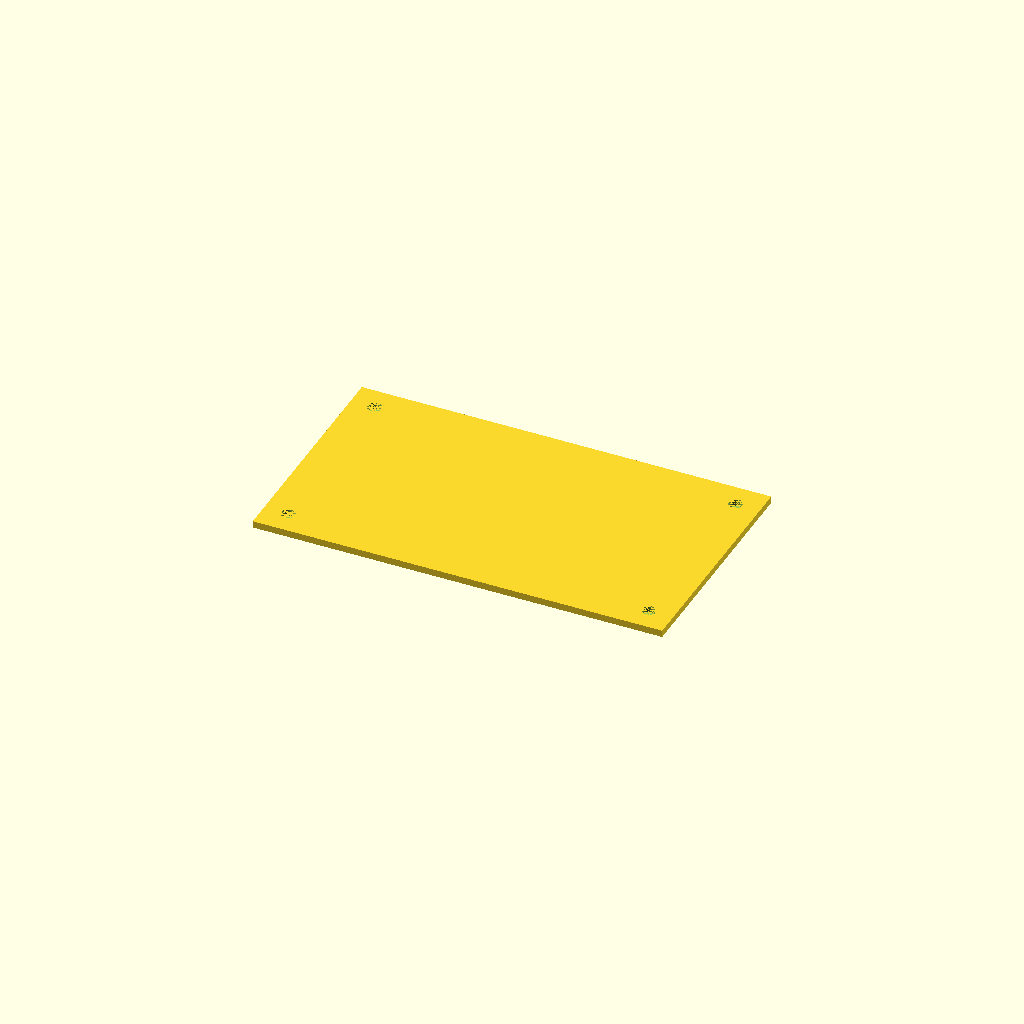
Cell 1: rendered with the file's own defaults.
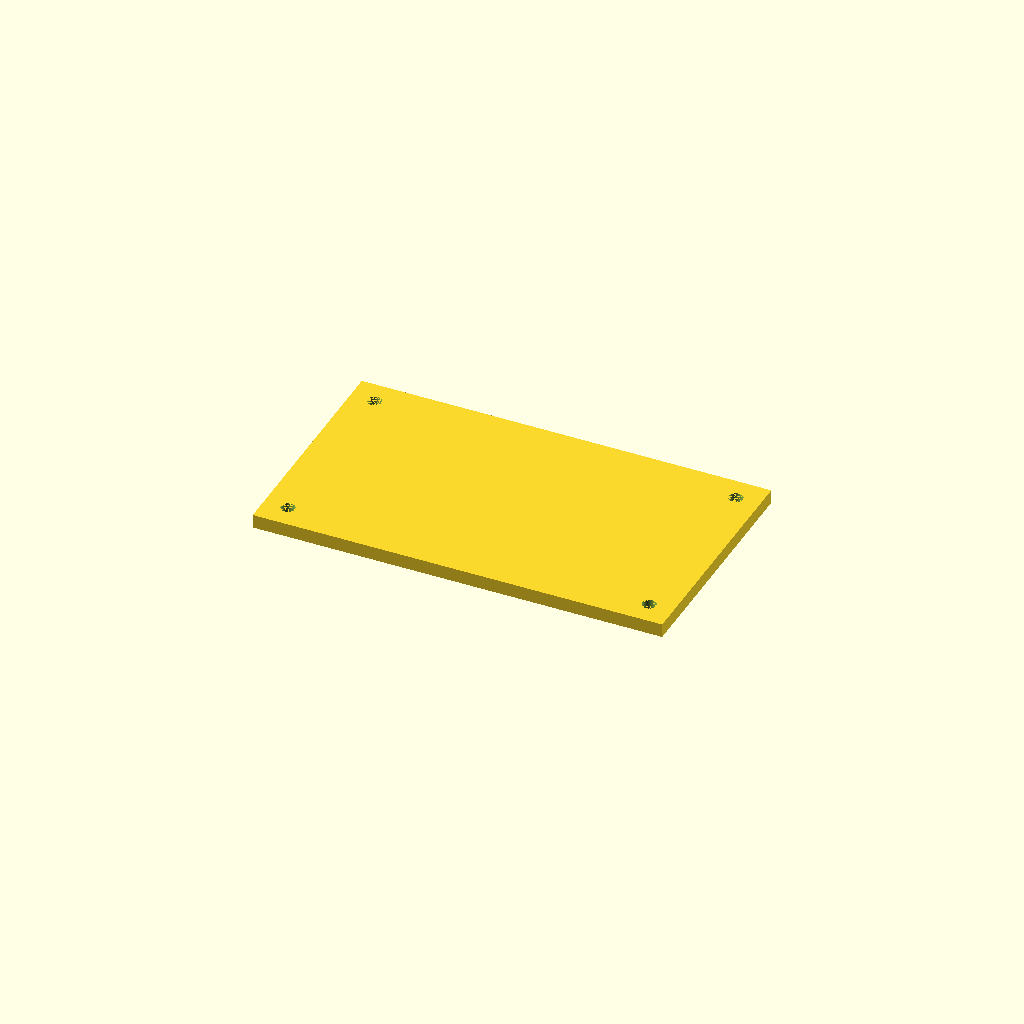
Cell 2: the same model with thickness = 4.
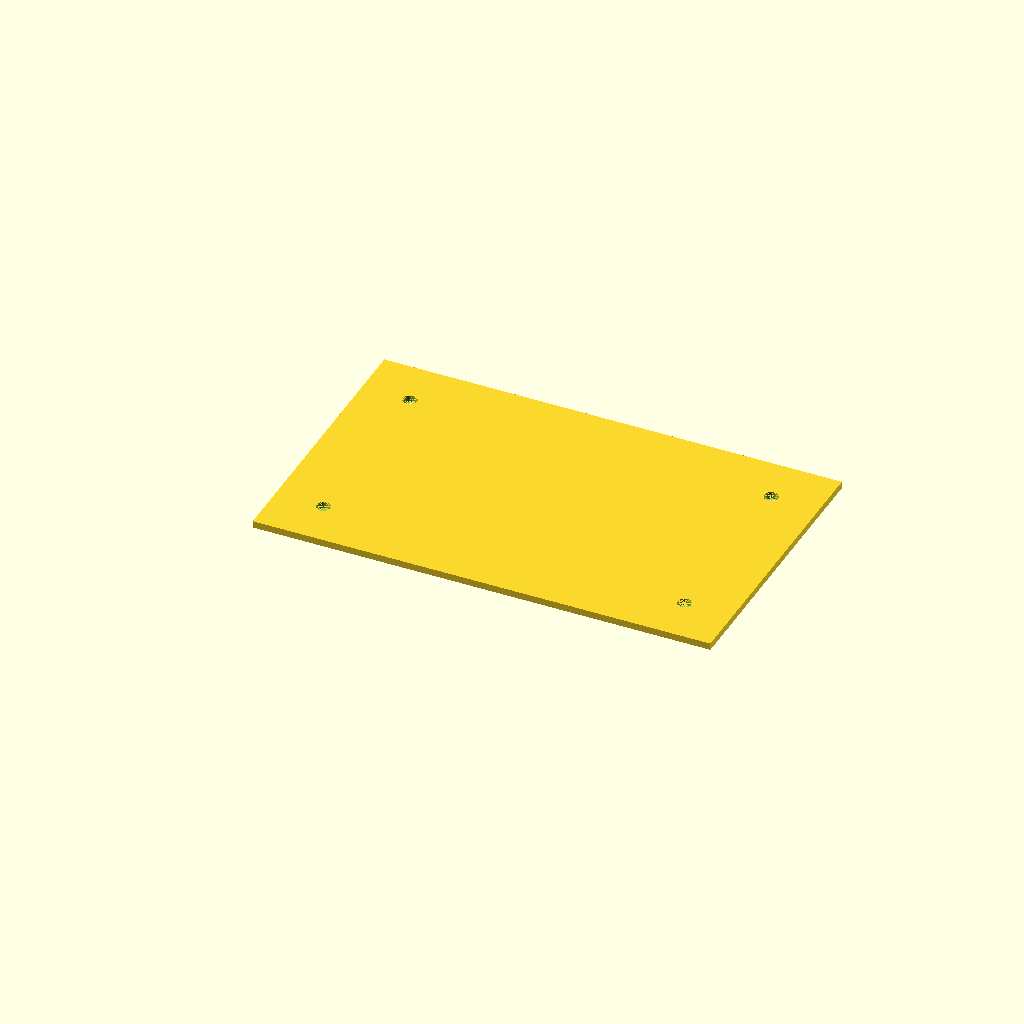
Cell 3: margin = 14 (everything else at default).
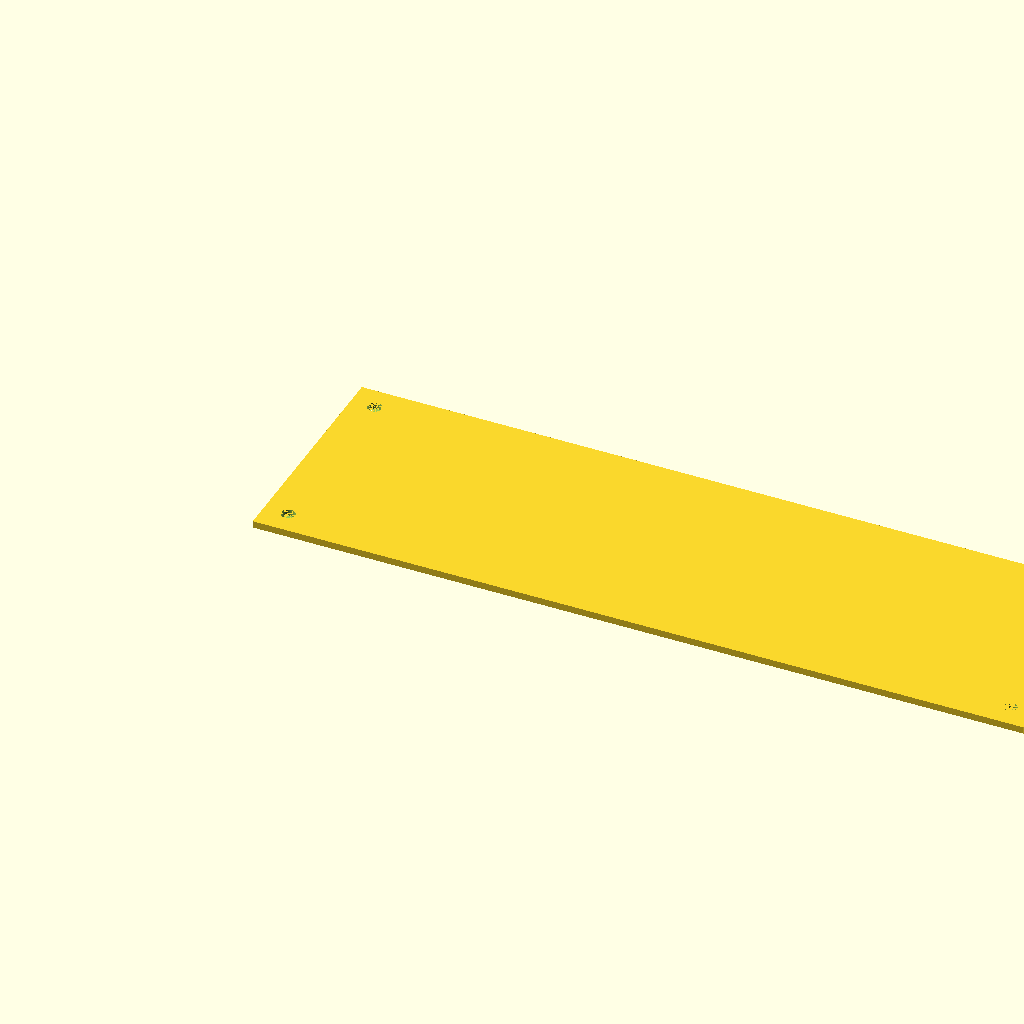
Cell 4 — hor_gap set to 210, the other parameters unchanged.
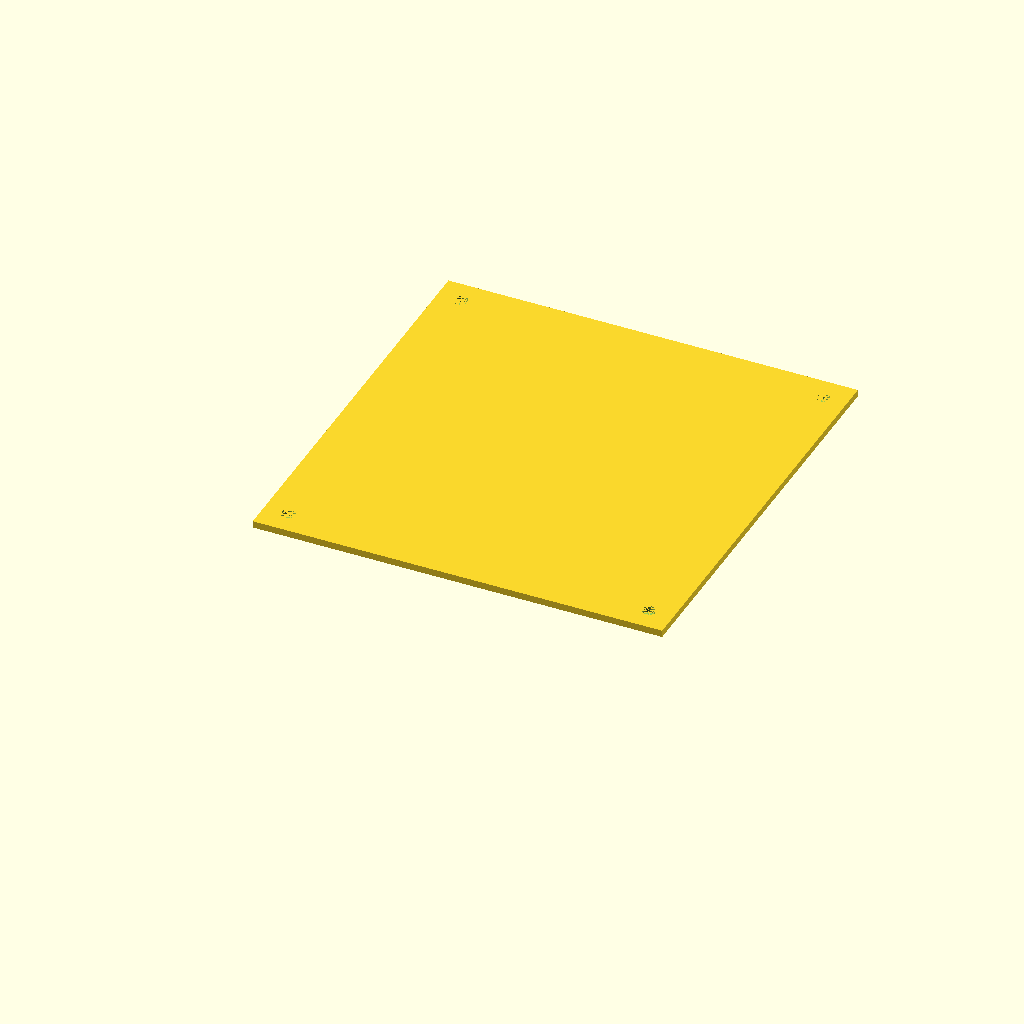
Cell 5: ver_gap = 108 (everything else at default).
All cells are drawn from one camera (rotation 55°, 0°, 25°, orthographic, colour scheme Cornfield), so only the parameter changes between them.
Source of the model, 7InchMonitorConnectorPlate/7_inch_Monitoring_Connecting_Plate.scad:
thickness = 2;
margin = 7;
$fn = 100;

hor_gap = 105;
ver_gap = 54;
m4_rad = 4/2;

difference()
{
    cube([margin + hor_gap + margin, margin + ver_gap + margin, thickness]);
    
    translate([margin, margin, 0])
    {
        cylinder(h = thickness, r = m4_rad);
    }
    
    translate([margin, margin + ver_gap, 0])
    {
        cylinder(h = thickness, r = m4_rad);
    }
    
    translate([margin + hor_gap, margin, 0])
    {
        cylinder(h = thickness, r = m4_rad);
    }
    
    translate([margin + hor_gap, margin + ver_gap, 0])
    {
        cylinder(h = thickness, r = m4_rad);
    }
}
Parameter table extracted from the source (name, type, default, range or options):
thickness: number, default 2
margin: number, default 7
hor_gap: number, default 105
ver_gap: number, default 54
